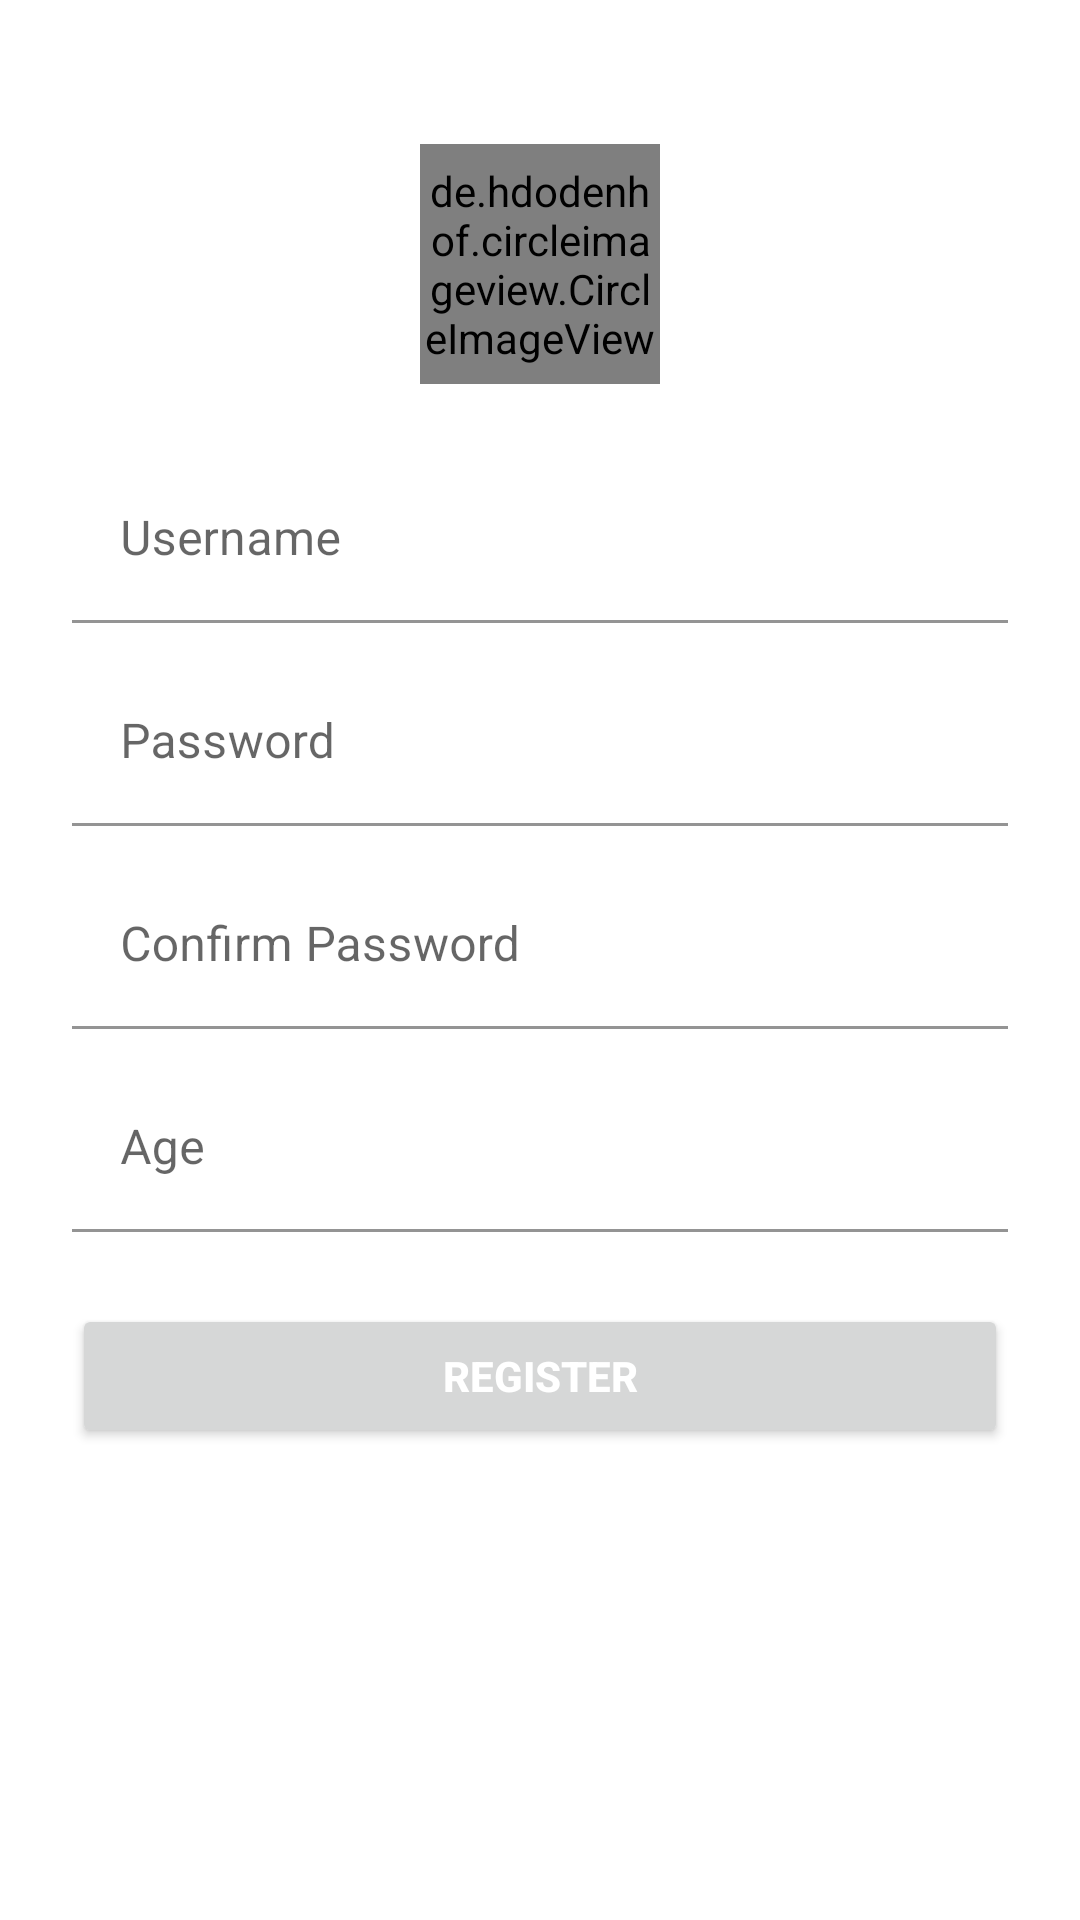

This screen was rendered from an Android layout file. Write that file and the resources it references.
<!-- AndroidManifest.xml: application theme Theme.FRAPPE -->
<!-- res/layout/activity_register.xml -->
<?xml version="1.0" encoding="utf-8"?>
<RelativeLayout xmlns:android="http://schemas.android.com/apk/res/android"
    xmlns:app="http://schemas.android.com/apk/res-auto"
    xmlns:tools="http://schemas.android.com/tools"
    android:layout_width="match_parent"
    android:layout_height="match_parent"
    android:background="@color/white"
    app:layout_behavior="@string/appbar_scrolling_view_behavior"
    >

    <androidx.core.widget.NestedScrollView
        android:layout_width="match_parent"
        android:layout_height="wrap_content"
        android:orientation="vertical">

        <LinearLayout
            android:layout_width="match_parent"
            android:layout_height="wrap_content"
            android:descendantFocusability="beforeDescendants"
            android:focusableInTouchMode="true"
            android:orientation="vertical"
            android:padding="12dp">

            <LinearLayout
                android:layout_width="match_parent"
                android:layout_height="wrap_content"
                android:background="@color/white"
                android:gravity="center_horizontal"
                android:orientation="vertical"
                android:padding="12dp">


                <de.hdodenhof.circleimageview.CircleImageView
                    android:id="@+id/ivProfileImage"
                    android:layout_width="80dp"
                    android:layout_height="80dp"
                    android:layout_marginTop="24dp"
                    android:scaleType="centerCrop"
                    android:src="@mipmap/user_default"
                    />

                <com.google.android.material.textfield.TextInputLayout
                    android:layout_width="match_parent"
                    android:layout_height="wrap_content"
                    app:boxBackgroundColor="@android:color/transparent"
                    android:background="@android:color/transparent"
                    android:layout_marginTop="24dp">

                    <com.google.android.material.textfield.TextInputEditText
                        android:id="@+id/etUsername"
                        android:layout_width="match_parent"
                        android:layout_height="wrap_content"
                        android:hint="@string/username"
                        android:imeOptions="actionNext"
                        android:inputType="textPersonName"
                        android:textColor="#063B5B"/>

                </com.google.android.material.textfield.TextInputLayout>



                <com.google.android.material.textfield.TextInputLayout
                    android:layout_width="match_parent"
                    android:layout_height="wrap_content"
                    android:layout_marginTop="12dp"
                    app:boxBackgroundColor="@android:color/transparent"
                    android:background="@android:color/transparent">

                    <com.google.android.material.textfield.TextInputEditText
                        android:id="@+id/etPassword"
                        android:layout_width="match_parent"
                        android:layout_height="wrap_content"
                        android:hint="@string/password"
                        android:imeOptions="actionNext"
                        android:inputType="textPassword"
                        android:textColor="#063B5B"/>

                </com.google.android.material.textfield.TextInputLayout>

                <com.google.android.material.textfield.TextInputLayout
                    android:layout_width="match_parent"
                    android:layout_height="wrap_content"
                    android:layout_marginTop="12dp"
                    app:boxBackgroundColor="@android:color/transparent"
                    android:background="@android:color/transparent">

                    <com.google.android.material.textfield.TextInputEditText
                        android:id="@+id/etConfirmPassword"
                        android:layout_width="match_parent"
                        android:layout_height="wrap_content"
                        android:hint="@string/confirm_password"
                        android:imeOptions="actionNext"
                        android:inputType="textPassword"
                        android:textColor="#063B5B"/>

                </com.google.android.material.textfield.TextInputLayout>
       <com.google.android.material.textfield.TextInputLayout
                    android:layout_width="match_parent"
                    android:layout_height="wrap_content"
                    android:layout_marginTop="12dp"
           app:boxBackgroundColor="@android:color/transparent"
           android:background="@android:color/transparent">

           <com.google.android.material.textfield.TextInputEditText
               android:id="@+id/etAge"
               android:layout_width="match_parent"
               android:layout_height="wrap_content"
               android:hint="@string/age"
               android:imeOptions="actionDone"
               android:inputType="number"
               android:textColor="#063B5B"/>

       </com.google.android.material.textfield.TextInputLayout>

                <Button
                    android:id="@+id/btUpdateProfile"
                    android:layout_width="match_parent"
                    android:layout_height="wrap_content"
                    android:padding="10dp"
                    android:layout_marginBottom="2dp"
                    android:layout_marginTop="24dp"
                    android:text="@string/register"
                    android:textColor="@color/white"
                    android:textStyle="bold" />

            </LinearLayout>


        </LinearLayout>


    </androidx.core.widget.NestedScrollView>

    <ProgressBar
        android:id="@+id/progress_bar"
        android:layout_width="30dp"
        android:layout_height="30dp"
        android:layout_centerInParent="true"
        android:visibility="gone"></ProgressBar>

</RelativeLayout>
<!-- resources referenced by this layout -->
<resources>
  <color name="white">#FFFFFFFF</color>
  <!-- mipmap user_default: png bitmap (mipmap, 4113 bytes) -->
  <string name="age">Age</string>
  <string name="confirm_password">Confirm Password</string>
  <string name="password">Password</string>
  <string name="register">Register</string>
  <string name="username">Username</string>
  <style name="Theme.FRAPPE" parent="Theme.MaterialComponents.DayNight.DarkActionBar">
          
          <item name="colorPrimary">@color/purple_500</item>
          <item name="colorPrimaryVariant">@color/purple_700</item>
          <item name="colorOnPrimary">@color/white</item>
          
          <item name="colorSecondary">@color/teal_200</item>
          <item name="colorSecondaryVariant">@color/teal_700</item>
          <item name="colorOnSecondary">@color/black</item>
          
          <item name="android:statusBarColor" tools:targetApi="l">?attr/colorPrimaryVariant</item>
          
      </style>
  <color name="purple_500">#265972</color>
  <color name="purple_700">#063B5B</color>
  <color name="teal_200">#8ECDED</color>
  <color name="teal_700">#A5CDCD</color>
  <color name="black">#FF000000</color>
</resources>
